Photos from the image-classification dataset "Quantum_Inpired_PSO_Classifcation" in the GitHub repository hm24csb1a20/Quantum_Inpired_PSO_Classifcation. Its 4 classes are: fog non-smoke, fog smoke, non-smoke, smoke.

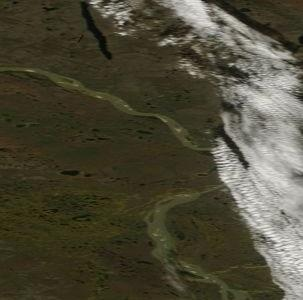
Label: non-smoke

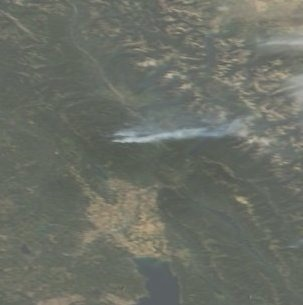
Label: fog smoke

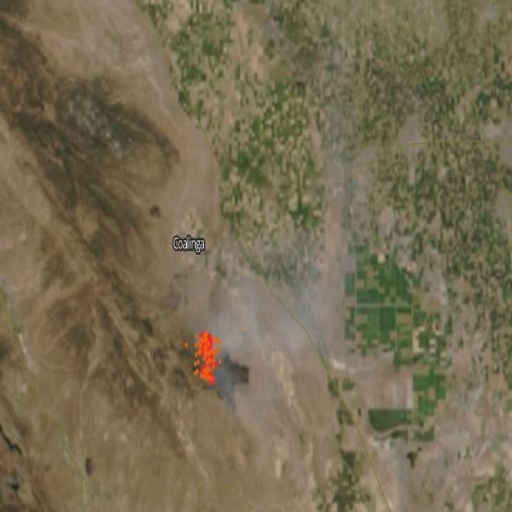
Label: smoke

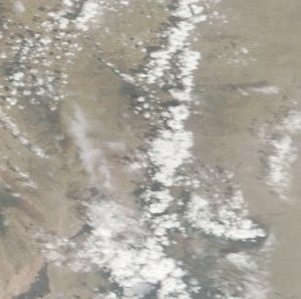
Label: fog non-smoke

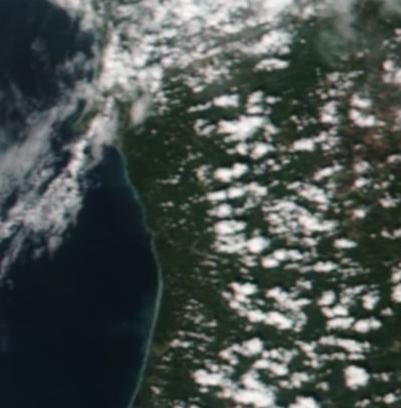
Label: non-smoke

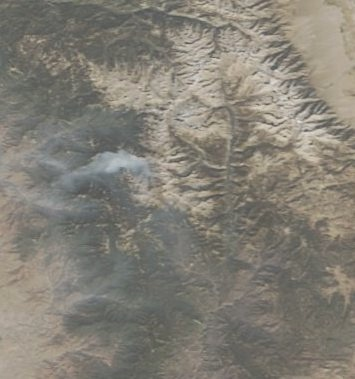
Label: fog smoke
